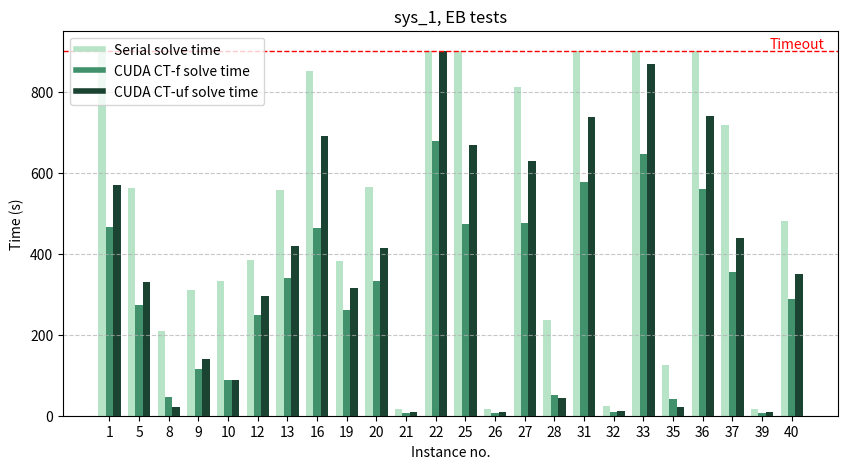
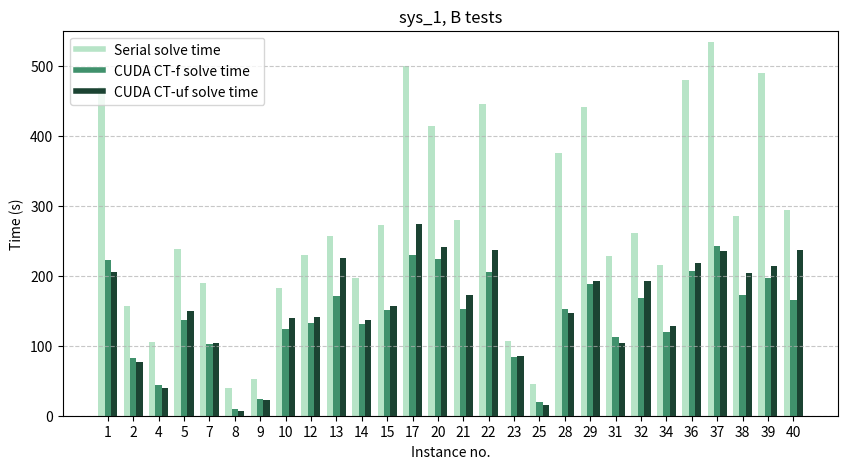

The matplotlib source for these figures, in order:
import os
import re
import matplotlib.pyplot as plt
import numpy as np  
import matplotlib.patches as mpatches
from matplotlib.lines import Line2D
import pandas as pd

sys="sys_1"
def plot_sequences(seq1, seq2, seq3, diagram_name, type,maxVal):    
    # Get all indexes where at least one sequence is not "Timeout"
    indexes = sorted(set(
        index for index, value in enumerate(seq1) if value != "Timeout"
    ) | set(
        index for index, value in enumerate(seq2) if value != "Timeout"
    ) | set(
        index for index, value in enumerate(seq3) if value != "Timeout"
    ))

    # Replace "Timeout" values with 900
    seq1 = [900 if value == "Timeout" else value for value in seq1]
    seq2 = [900 if value == "Timeout" else value for value in seq2]
    seq3 = [900 if value == "Timeout" else value for value in seq3]

    # Extract only the values at the selected indexes
    filtered_seq1 = [seq1[i] for i in indexes]
    filtered_seq2 = [seq2[i] for i in indexes]
    filtered_seq3 = [seq3[i] for i in indexes]

    x = np.arange(len(indexes))*1.6  # Create equidistant x positions
    width = 0.4  # Width of bars

    plt.figure(figsize=(10, 5))

    # Plot only filtered values with equidistant x positions
    plt.bar(x - width, filtered_seq1, width, color='#b7e4c7')
    plt.bar(x, filtered_seq2, width, color='#40916c')
    plt.bar(x + width, filtered_seq3, width, color='#1b4332')

    
    for i in range(len(filtered_seq1)):
        if filtered_seq1[i] == 900:
            plt.bar(x[i] - width, 900, width, color='#b7e4c7')  # Black bar at x[i]

    for i in range(len(filtered_seq3)):
        if filtered_seq3[i] == 900:
            plt.bar(x[i] + width, 900, width, color='#1b4332')  # Black bar at x[i]

    plt.legend(handles=[plt.Line2D([0], [0], color='#b7e4c7', lw=4, label="Serial solve time"),
                plt.Line2D([0], [0], color='#40916c', lw=4, label="CUDA CT-f solve time"),
                plt.Line2D([0], [0], color='#1b4332', lw=4, label="CUDA CT-uf solve time")])

    # Set the x-ticks to the equidistant positions but label them with the actual indexes
    plt.xticks(x, map(lambda i: i + 1, indexes))  
    plt.xlabel("Instance no.")
    plt.ylabel("Time (s)")
    plt.title(sys+", "+type+" tests")
    plt.ylim(0, maxVal)
    #use normal scale
    plt.yscale("linear")
    # Set the y-axis limit to avoid negative values
    plt.ylim(bottom=0)

    # Add a red dashed line at y = 900
    if(maxVal>890):
        plt.axhline(y=900, color='red', linestyle='dashed', linewidth=1)

        # Add a "Timeout" label near the line
        plt.text(x[-2] + width, 900, "Timeout", color='red', fontsize=10, verticalalignment='bottom')

    plt.grid(axis='y', linestyle='--', alpha=0.7)

    # Save the plot
    plt.savefig(diagram_name, dpi=300, bbox_inches="tight")
    print(f"Plot saved as {diagram_name}")


eb_serial_5=['Timeout', 'Timeout', 'Timeout', 'Timeout', 562.93, 'Timeout', 'Timeout', 208.07, 309.33, 333.21, 'Timeout', 385.05, 556.86, 'Timeout', 'Timeout', 851.03, 'Timeout', 'Timeout', 380.78, 565.19, 17.66, 'Timeout', 'Timeout', 'Timeout', 'Timeout', 16.64, 810.37, 235.85, 'Timeout', 'Timeout', 'Timeout', 25.16, 'Timeout', 'Timeout', 124.46, 'Timeout', 716.89, 'Timeout', 15.58, 480.36]
eb_ctf_5=[464.84, 'Timeout', 'Timeout', 'Timeout', 274.29, 'Timeout', 'Timeout', 45.16, 116.02, 88.63, 'Timeout', 248.52, 340.94, 'Timeout', 'Timeout', 463.22, 'Timeout', 'Timeout', 260.52, 331.85, 6.1, 678.88, 'Timeout', 'Timeout', 472.67, 5.74, 474.39, 50.9, 'Timeout', 'Timeout', 576.47, 8.69, 645.92, 'Timeout', 40.95, 558.71, 355.14, 'Timeout', 5.8, 288.88]
eb_ctuf_5=[568.96, 'Timeout', 'Timeout', 'Timeout', 329.93, 'Timeout', 'Timeout', 22.13, 139.83, 88.44, 'Timeout', 296.01, 419.14, 'Timeout', 'Timeout', 691.23, 'Timeout', 'Timeout', 314.32, 412.69, 9.78, 'Timeout', 'Timeout', 'Timeout', 668.18, 8.06, 628.44, 42.81, 'Timeout', 'Timeout', 737.03, 11.15, 868.07, 'Timeout', 20.75, 740.11, 439.13, 'Timeout', 10.12, 349.37]
b_serial_6=[468.91, 156.37, 'Timeout', 105.21, 237.75, 'Timeout', 189.56, 40.0, 51.81, 182.86, 'Timeout', 229.95, 256.94, 196.16, 272.89, 'Timeout', 499.76, 'Timeout', 'Timeout', 413.94, 280.29, 445.64, 107.16, 'Timeout', 45.88, 'Timeout', 'Timeout', 375.37, 440.91, 'Timeout', 227.71, 260.41, 'Timeout', 214.74, 'Timeout', 479.38, 533.73, 284.79, 489.02, 293.87]
b_ctf_6=[222.98, 82.68, 'Timeout', 43.85, 136.47, 'Timeout', 102.5, 9.89, 23.77, 124.01, 'Timeout', 132.99, 171.25, 130.36, 151.08, 'Timeout', 230.08, 'Timeout', 'Timeout', 223.63, 152.18, 205.67, 84.02, 'Timeout', 19.81, 'Timeout', 'Timeout', 152.15, 188.59, 'Timeout', 112.17, 167.65, 'Timeout', 119.04, 'Timeout', 206.67, 242.74, 172.46, 197.36, 165.78]
b_ctuf_6=[205.71, 77.08, 'Timeout', 39.98, 149.54, 'Timeout', 104.43, 6.241, 21.75, 139.5, 'Timeout', 140.33, 225.99, 136.68, 156.06, 'Timeout', 273.23, 'Timeout', 'Timeout', 241.41, 171.83, 237.1, 85.84, 'Timeout', 15.65, 'Timeout', 'Timeout', 147.17, 193.02, 'Timeout', 104.17, 193.01, 'Timeout', 128.65, 'Timeout', 217.74, 235.8, 203.18, 214.4, 236.99]

plot_sequences(eb_serial_5,  eb_ctf_5, eb_ctuf_5, "lin_eb.png","EB",950)
plot_sequences(b_serial_6, b_ctf_6,b_ctuf_6, "lin_b.png","B",550)
